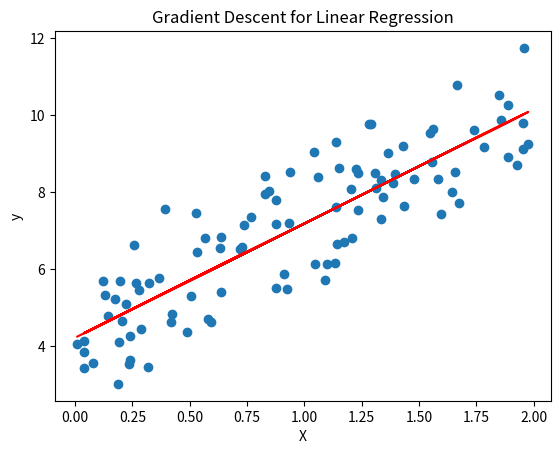

The matplotlib source for this figure:
import numpy as np
import matplotlib.pyplot as plt

# Generate random data points
np.random.seed(0)
X = 2 * np.random.rand(100, 1)
y = 4 + 3 * X + np.random.randn(100, 1)

# Add a bias term to the feature matrix
X_b = np.c_[np.ones((100, 1)), X]

# Implement Gradient Descent for linear regression
eta = 0.1  # learning rate
n_iterations = 1000
theta = np.random.randn(2, 1)
for iteration in range(n_iterations):
    gradients = 2 / 100 * X_b.T.dot(X_b.dot(theta) - y)
    theta -= eta * gradients

# Plot the original data and the linear regression line
plt.scatter(X, y)
plt.plot(X, X_b.dot(theta), 'r-')
plt.xlabel('X')
plt.ylabel('y')
plt.title('Gradient Descent for Linear Regression')
plt.show()
